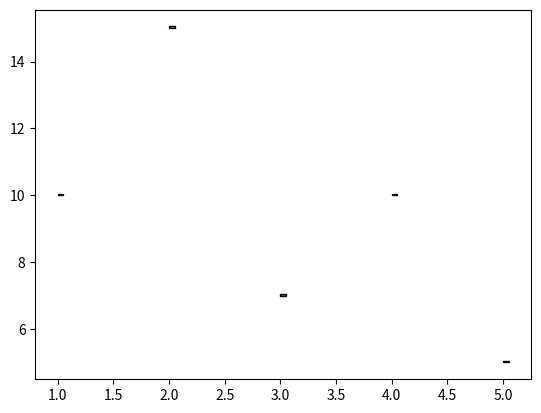

This figure's Python source:
import matplotlib.patches as patches
from matplotlib.path import Path
import matplotlib.pyplot as plt
import pandas as pd
import numpy as np

def scatterplot(df, xvar, yvar, color='k',colormap='viridis', size=1, marker='.', ax=None, save_path=None):
    if ax is None:
        fig, ax = plt.subplots()
    if isinstance(xvar, str):
        xdata = df[xvar]
    else:
        xdata = xvar
        
    if isinstance(yvar, str):
        ydata = df[yvar]
    else:
        ydata = yvar
    
    patches_li = []
    for i, (x, y) in enumerate(zip(xdata, ydata)):
        #creating small square for "point"
        verts = [
        (x, y),  #left, bottom
        (x, y + .05),  #left, top
        (x + .05, y + .05),  #right, top
        (x + .05, y),  #right, bottom
        (x, y),  #back to start
        ]

        codes = [
            Path.MOVETO,
            Path.LINETO,
            Path.LINETO,
            Path.LINETO,
            Path.CLOSEPOLY,
        ]
        path = Path(verts, codes)
        patch = patches.PathPatch(path, lw=1)
        patches_li.append(patch)
    
    for patch in patches_li:
        ax.add_patch(patch)
    print(len(patches_li))
    ax.set_xlim(min(xdata), max(xdata))
    ax.set_ylim(min(ydata), max(ydata))
    ax.autoscale()
    
    if save_path:
        plt.savefig(save_path)
        
    # plt.show()
    return ax

if __name__ == "__main__":
    x = [1, 2, 3, 4, 5]
    y = [10, 15, 7, 10, 5]
    plt = scatterplot(None, x, y,save_path="test_scatterplot.png")
    print('main ran')
